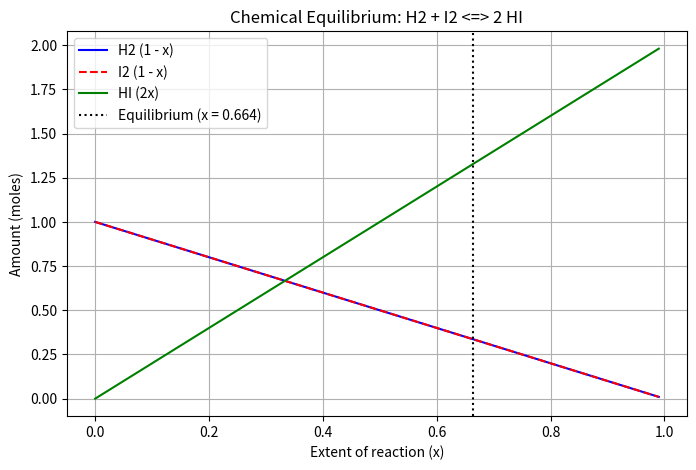

Write Python code to recreate this figure.
"""
PW2 Lab B Part 4 -- chemical equilibrium via the equilibrium constant K.

Reaction  H2 + I2 <=> 2 HI, starting from 1 mol H2 and 1 mol I2.
As the reaction proceeds by an extent x:  H2 = 1-x,  I2 = 1-x,  HI = 2x.
At equilibrium the composition satisfies the equilibrium constant
        K = [HI]^2 / ([H2][I2]) = (2x)^2 / ((1-x)(1-x)).
Given K, find the extent x. Solve it TWO ways and compare.
Run:  python equilibrium.py
"""
import numpy as np
import matplotlib.pyplot as plt
from scipy.optimize import newton, minimize

K = 15.6
a = b = 1.0

# TODO 1: write k_imbalance(x) = (2x)^2/((a-x)(b-x)) - K.
#         It equals zero exactly at equilibrium.

def k_imbalance(x):
    return ((2*x)**2)/((a-x)*(b-x)) - K

def k_imbalance2(x):
    return (((2*x)**2)/((a-x)*(b-x)) - K)**2

# TODO 2 (method 1): use scipy.optimize.newton to find the root of k_imbalance
#         (start x0=0.5). This is root-finding.

x_newton = newton(k_imbalance, x0 = 0.5)

# TODO 3 (method 2): use scipy.optimize.minimize to minimise k_imbalance(x)**2
#         (method "SLSQP", bounds [(0, 0.999)], x0=[0.5]). Print both answers
#         and confirm they agree.

x_minimize = minimize(k_imbalance2, x0 = [0.5], bounds=[(0, 0.999)], method="SLSQP")

print("Newton Method Result:", x_newton)
print("SLSQP Method Result:", format(x_minimize.x[0], '.15f'))


# TODO 4: report the equilibrium amounts (H2, I2, HI), and plot how the three
#         amounts change with the extent x, marking the equilibrium. Save
#         equilibrium.png.

x_eq = x_newton

n_H2_eq = 1 - x_eq
n_I2_eq = 1 - x_eq
n_HI_eq = 2 * x_eq

print(f"Equilibrium amounts:")
print(f"H2: {n_H2_eq:.4f} mol")
print(f"I2: {n_I2_eq:.4f} mol")
print(f"HI: {n_HI_eq:.4f} mol")

x_vals = np.linspace(0, 0.99, 200)
nH2 = a - x_vals
nI2 = b - x_vals
nHI = 2 * x_vals

plt.figure(figsize=(8, 5))

plt.plot(x_vals, nH2, label = "H2 (1 - x)", color = 'blue')
plt.plot(x_vals, nI2, label = "I2 (1 - x)", color = 'red', linestyle = '--')
plt.plot(x_vals, nHI, label = "HI (2x)", color = "green")

plt.axvline(x=x_eq, color='black', linestyle=':', label=f'Equilibrium (x = {x_eq:.3f})')

plt.xlabel('Extent of reaction (x)')
plt.ylabel('Amount (moles)')
plt.title('Chemical Equilibrium: H2 + I2 <=> 2 HI')
plt.grid(True)
plt.legend()

plt.savefig('equilibrium.png')
plt.show()
